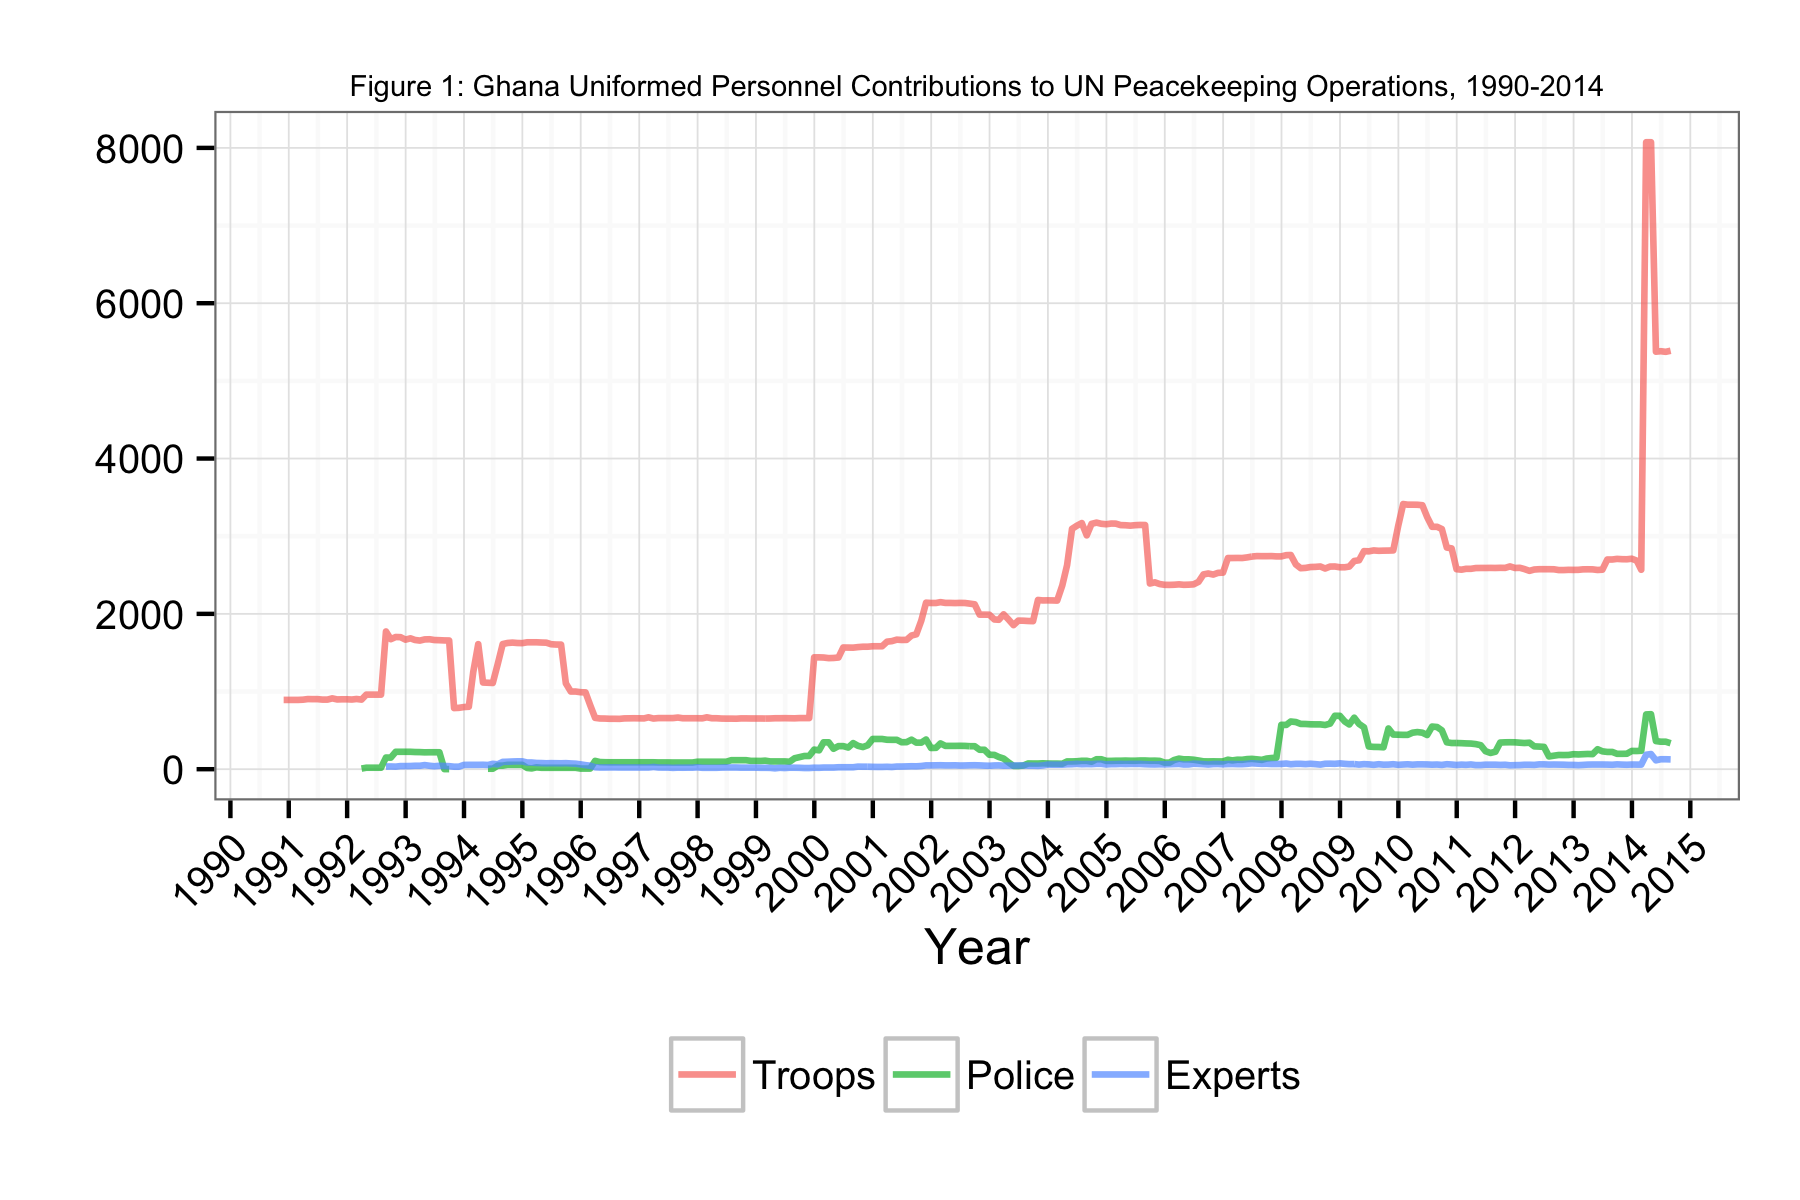

The data file committed next to this chart (first rows):
Date, Troops, Police, Experts
1990-11-30, 892, NA, NA
1990-12-31, 892, NA, NA
1991-01-31, 892, NA, NA
1991-02-28, 892, NA, NA
1991-03-31, 895, NA, NA
1991-04-30, 903, NA, NA
1991-05-31, 902, NA, NA
1991-06-30, 902, NA, NA
1991-07-31, 896, NA, NA
1991-08-31, 896, NA, NA
1991-09-30, 912, NA, NA
1991-10-31, 898, NA, NA
1991-11-30, 900, NA, NA
1991-12-31, 900, NA, NA
1992-01-31, 897, NA, NA
1992-02-29, 904, NA, NA
1992-03-31, 896, 8, NA
1992-04-30, 960, 19, NA
1992-05-31, 960, 19, NA
1992-06-30, 960, 19, NA
1992-07-31, 960, 19, NA
1992-08-31, 1773, 150, 34
1992-09-30, 1674, 149, 35
1992-10-31, 1702, 224, 33
1992-11-30, 1700, 224, 40
1992-12-31, 1668, 224, 40
1993-01-31, 1685, 224, 41
1993-02-28, 1664, 221, 44
1993-03-31, 1656, 220, 44
1993-04-30, 1671, 217, 53
1993-05-31, 1673, 218, 44
1993-06-30, 1663, 218, 38
1993-07-31, 1661, 218, 44
1993-08-31, 1658, 1, 41
1993-09-30, 1657, 1, 39
1993-10-31, 787, NA, 32
1993-11-30, 790, NA, 32
1993-12-31, 800, NA, 55
1994-01-31, 804, NA, 56
1994-02-28, 1254, NA, 56
1994-03-31, 1610, NA, 56
1994-04-30, 1116, NA, 57
1994-05-31, 1113, 6, 54
1994-06-30, 1110, 6, 69
1994-07-31, 1354, 46, 63
1994-08-31, 1611, 46, 94
1994-09-30, 1625, 56, 96
1994-10-31, 1630, 56, 99
1994-11-30, 1625, 56, 101
1994-12-31, 1623, 56, 101
1995-01-31, 1634, 16, 86
1995-02-28, 1634, 10, 86
1995-03-31, 1634, 24, 80
1995-04-30, 1631, 18, 79
1995-05-31, 1629, 18, 76
1995-06-30, 1609, 18, 78
1995-07-31, 1605, 18, 77
1995-08-31, 1604, 18, 76
1995-09-30, 1105, 18, 78
1995-10-31, 1000, 18, 74
... 226 more rows
